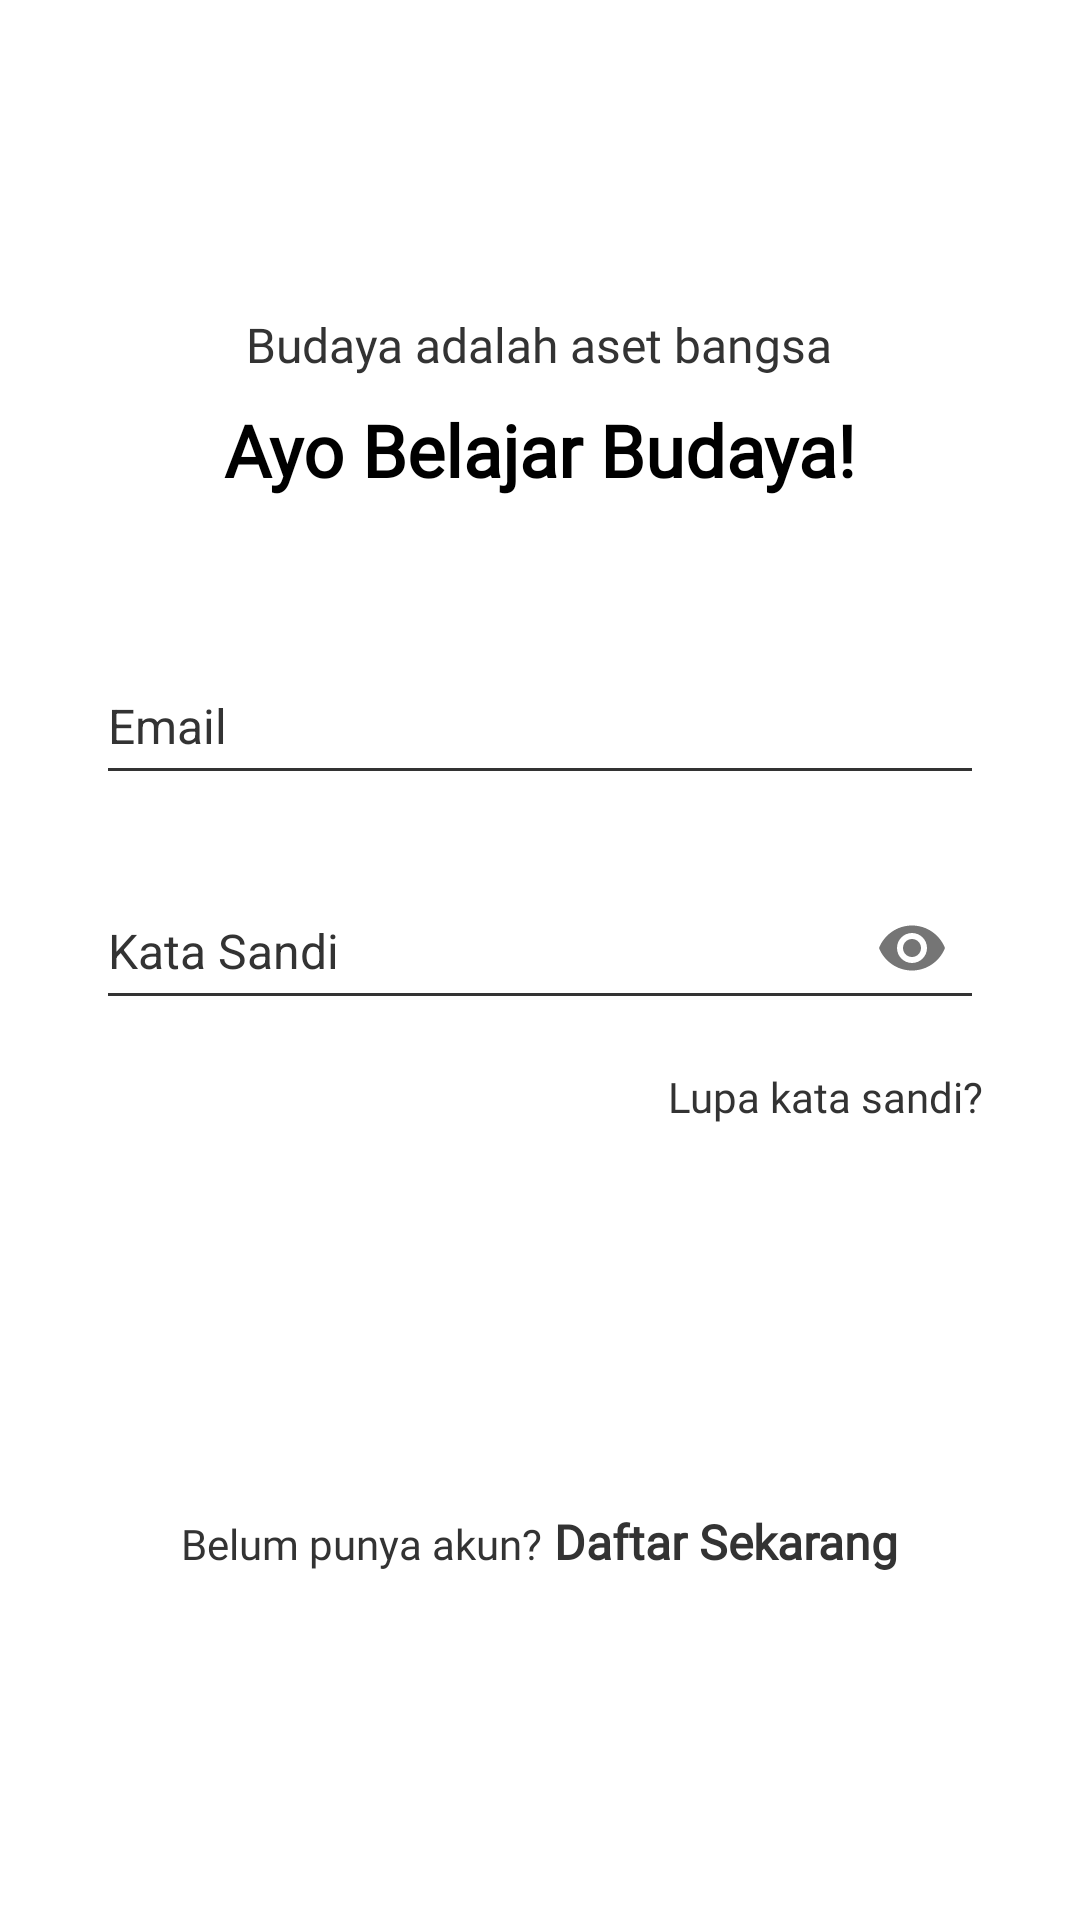

Layout XML and referenced resources for this Android screen:
<!-- AndroidManifest.xml: application theme AppTheme.noActionBar -->
<!-- res/layout/fragment_login.xml -->
<?xml version="1.0" encoding="utf-8"?>
<android.support.v4.widget.NestedScrollView
        xmlns:android="http://schemas.android.com/apk/res/android"
        xmlns:app="http://schemas.android.com/apk/res-auto" android:layout_width="match_parent"
        android:background="@color/white"
        android:layout_height="match_parent">

    <LinearLayout
            android:padding="@dimen/margin_big"
            android:orientation="vertical"
            android:layout_width="match_parent"
            android:layout_height="match_parent">

        <android.support.v7.widget.AppCompatTextView
                style="@style/normalTextViewBlack"
                android:layout_marginTop="@dimen/margin_very_large"
                android:layout_gravity="center_horizontal"
                android:text="Budaya adalah aset bangsa"/>

        <android.support.v7.widget.AppCompatTextView
                style="@style/normalTextViewBlack"
                android:layout_marginTop="@dimen/margin_small"
                android:layout_gravity="center_horizontal"
                android:textColor="@color/black"
                android:textSize="@dimen/text_very_large"
                android:textStyle="bold"
                android:text="Ayo Belajar Budaya!"/>

        <android.support.design.widget.TextInputLayout
                android:layout_width="match_parent"
                android:layout_height="wrap_content"
                android:layout_marginTop="@dimen/margin_large"
                android:id="@+id/emailInputLayout"
                android:theme="@style/normalInputLayout">

            <android.support.v7.widget.AppCompatEditText
                    android:id="@+id/emailEditText"
                    android:hint="@string/email"
                    android:inputType="textEmailAddress"
                    style="@style/normalEditText"/>
        </android.support.design.widget.TextInputLayout>

        <android.support.design.widget.TextInputLayout
                style="@style/passwordInputLayout"
                android:id="@+id/passwordInputLayout"
                app:passwordToggleEnabled="true">

            <android.support.v7.widget.AppCompatEditText
                    android:id="@+id/passwordEditText"
                    android:hint="@string/kata_sandi"
                    android:inputType="textPassword"
                    style="@style/normalEditText"/>
        </android.support.design.widget.TextInputLayout>

        <android.support.v7.widget.AppCompatTextView
                android:id="@+id/forgotPasswordButton"
                style="@style/normalTextViewWhite"
                android:textSize="@dimen/text_medium"
                android:textColor="@color/text_color"
                android:text="@string/label_forget_password"
                android:layout_gravity="end"
                android:layout_marginTop="@dimen/margin_medium"/>

        <android.support.v7.widget.AppCompatButton
                android:id="@+id/loginButton"
                style="@style/normalButton"
                android:background="@drawable/background_button_green_corner_enable"
                android:textColor="@color/white"
                android:layout_marginTop="@dimen/margin_large"
                android:text="@string/masuk"/>

        <LinearLayout
                android:layout_width="wrap_content"
                android:layout_height="wrap_content"
                android:layout_gravity="center_horizontal"
                android:layout_marginTop="@dimen/margin_large"
                android:orientation="horizontal">
            <android.support.v7.widget.AppCompatTextView
                    style="@style/normalTextViewBlack"
                    android:textSize="@dimen/text_medium"
                    android:textColor="@color/text_color"
                    android:text="@string/label_not_have_account"/>
            <android.support.v7.widget.AppCompatTextView
                    android:id="@+id/registerButton"
                    style="@style/normalTextViewBlack"
                    android:textStyle="bold"
                    android:text="@string/daftar_sekarang"
                    android:textSize="@dimen/text_normal"
                    android:layout_marginStart="@dimen/margin_very_small"/>
        </LinearLayout>

    </LinearLayout>


</android.support.v4.widget.NestedScrollView>
<!-- resources referenced by this layout -->
<resources>
  <color name="black">#000000</color>
  <color name="text_color">#333333</color>
  <color name="white">#ffffff</color>
  <dimen name="margin_big">32dp</dimen>
  <dimen name="margin_large">40dp</dimen>
  <dimen name="margin_medium">16dp</dimen>
  <dimen name="margin_small">8dp</dimen>
  <dimen name="margin_very_large">72dp</dimen>
  <dimen name="margin_very_small">4dp</dimen>
  <dimen name="text_medium">14sp</dimen>
  <dimen name="text_normal">16sp</dimen>
  <dimen name="text_very_large">24sp</dimen>
  <string name="daftar_sekarang">Daftar Sekarang</string>
  <string name="email">Email</string>
  <string name="kata_sandi">Kata Sandi</string>
  <string name="label_forget_password">Lupa kata sandi?</string>
  <string name="label_not_have_account">Belum punya akun?</string>
  <string name="masuk">Masuk</string>
  <style name="normalButton" parent="Base.Widget.AppCompat.Button">
          <item name="android:layout_height">48dp</item>
          <item name="android:layout_width">match_parent</item>
          <item name="android:textSize">@dimen/text_normal</item>
      </style>
  <style name="normalEditText" parent="TextAppearance.AppCompat">
          <item name="android:layout_width">match_parent</item>
          <item name="android:layout_height">48dp</item>
          <item name="android:textSize">@dimen/text_normal</item>
          <item name="android:textColor">@color/text_color</item>
      </style>
  <style name="normalInputLayout" parent="Theme.AppCompat.Light.DarkActionBar">
          <item name="colorControlNormal">@color/text_color</item>
          <item name="colorControlActivated">@color/colorPrimary</item>
          <item name="colorControlHighlight">@color/colorPrimary</item>
          <item name="android:textColorHint">@color/text_color</item>
          <item name="android:layout_width">match_parent</item>
          <item name="android:layout_height">wrap_content</item>
          <item name="android:theme">@style/normalInputLayout</item>
      </style>
  <style name="normalTextViewBlack" parent="normalTextViewWhite">
          <item name="android:textColor">@color/text_color</item>
          <item name="android:lineSpacingExtra">@dimen/margin_very_small</item>
      </style>
  <style name="normalTextViewWhite" parent="TextAppearance.AppCompat">
          <item name="android:layout_width">wrap_content</item>
          <item name="android:layout_height">wrap_content</item>
          <item name="android:textColor">@color/white</item>
          <item name="android:textSize">@dimen/text_normal</item>
          <item name="android:fontFamily">@font/font_lato_reguler</item>
      </style>
  <style name="passwordInputLayout" parent="normalInputLayout">
          <item name="android:layout_marginTop">@dimen/margin_medium</item>
      </style>
  <style name="AppTheme.noActionBar" parent="AppTheme">
          <item name="windowActionBar">false</item>
          <item name="windowNoTitle">true</item>
      </style>
  <color name="colorPrimary">#f00f0f</color>
  <style name="AppTheme" parent="Theme.AppCompat.Light.DarkActionBar">
          
          <item name="colorPrimary">@color/black</item>
          <item name="colorPrimaryDark">@color/colorPrimaryDark</item>
          <item name="colorAccent">@color/colorPrimaryDark</item>
      </style>
  <color name="colorPrimaryDark">#a00f0f</color>
</resources>
